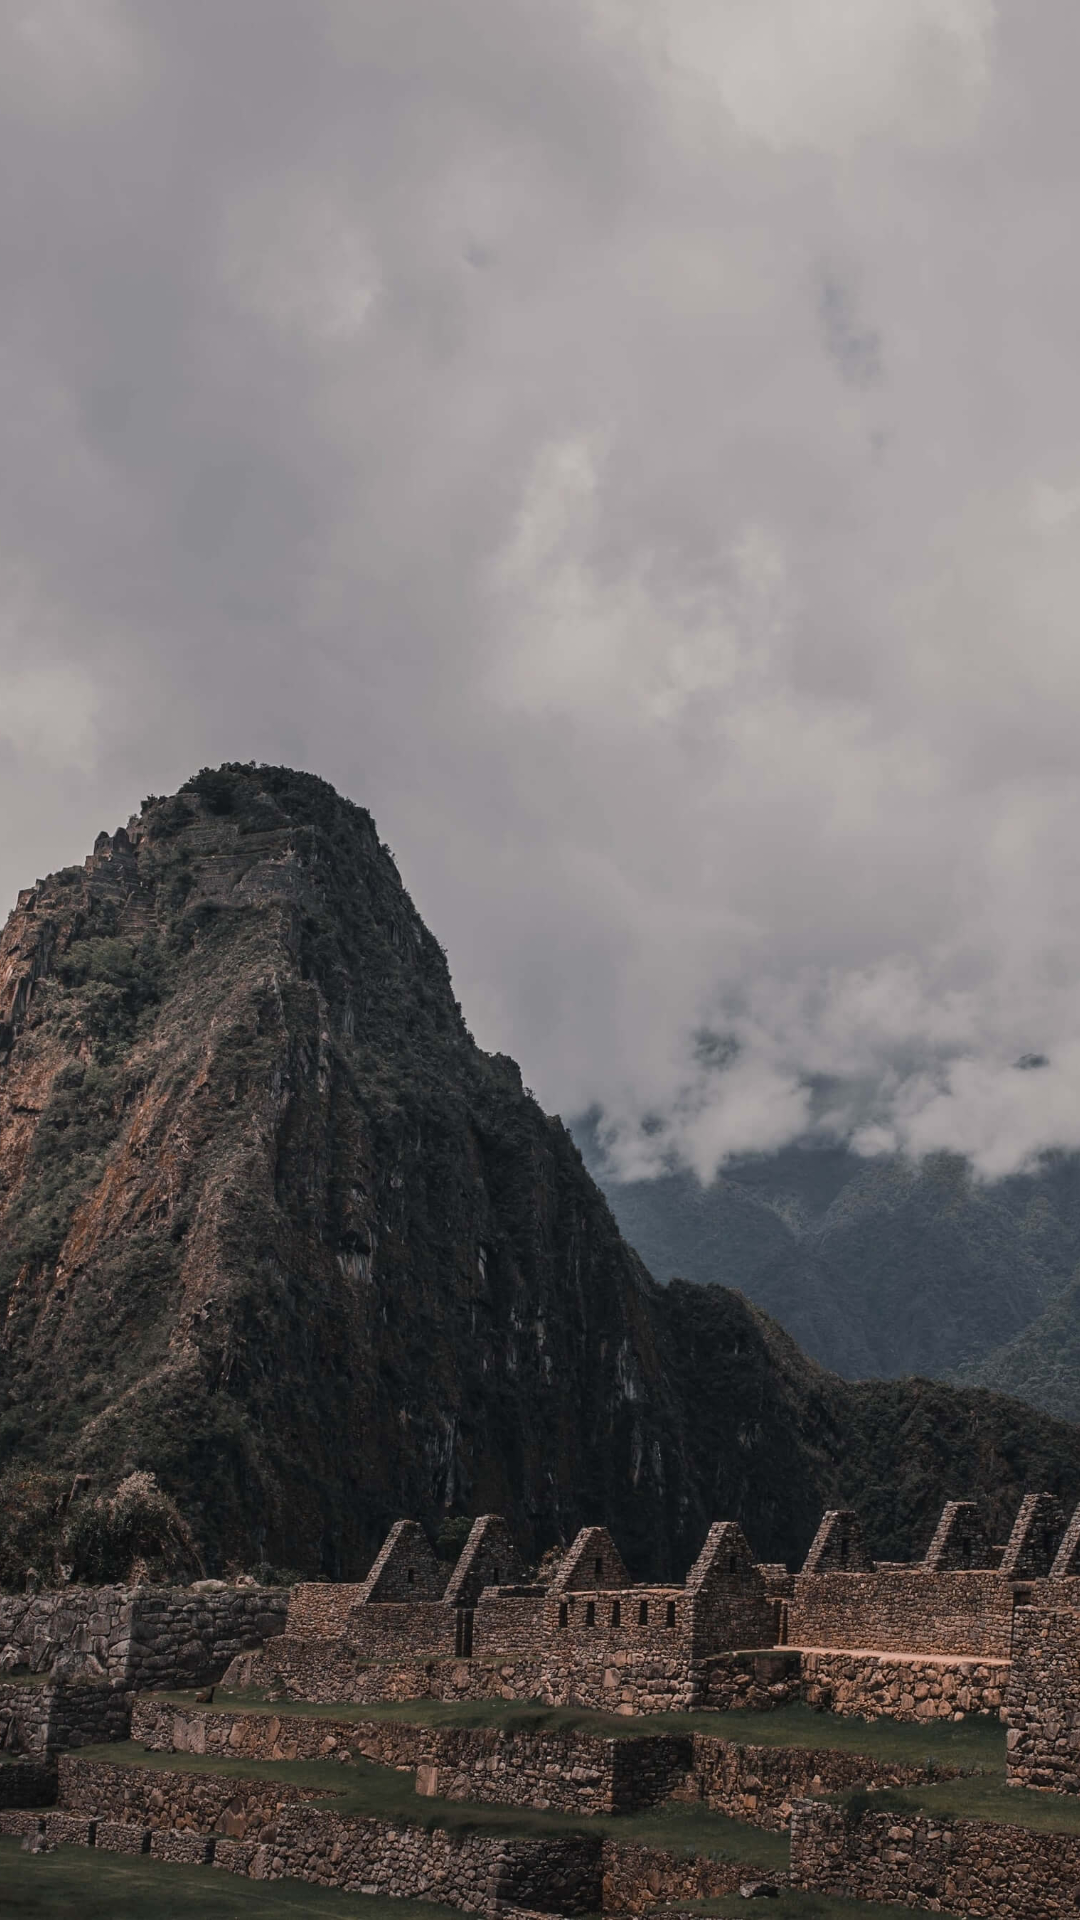

Android layout source for this screen:
<!-- AndroidManifest.xml: application theme AppTheme -->
<!-- res/layout/fragment_wall.xml -->
<?xml version="1.0" encoding="utf-8"?>
<ImageView xmlns:android="http://schemas.android.com/apk/res/android"
    xmlns:tools="http://schemas.android.com/tools"
    tools:viewBindingIgnore="true"
    android:scaleType="centerCrop"
    android:src="@drawable/wall_image"
    android:layout_width="match_parent"
    android:layout_height="match_parent"
    tools:ignore="ContentDescription" />
<!-- resources referenced by this layout -->
<resources>
  <!-- drawable wall_image: jpg bitmap (drawable-hdpi, 143504 bytes) -->
  <style name="AppTheme" parent="Theme.MaterialComponents.DayNight.NoActionBar">
          <item name="colorPrimary">@color/colorPrimary</item>
          <item name="colorPrimaryDark">@color/colorPrimaryDark</item>
          <item name="colorAccent">@color/colorAccent</item>
          <item name="colorError">@color/colorError</item>
      </style>
  <color name="colorPrimary">#ffa769</color>
  <color name="colorPrimaryDark">#db915c</color>
  <color name="colorAccent">#54a4cc</color>
  <color name="colorError">#ff0000</color>
</resources>
